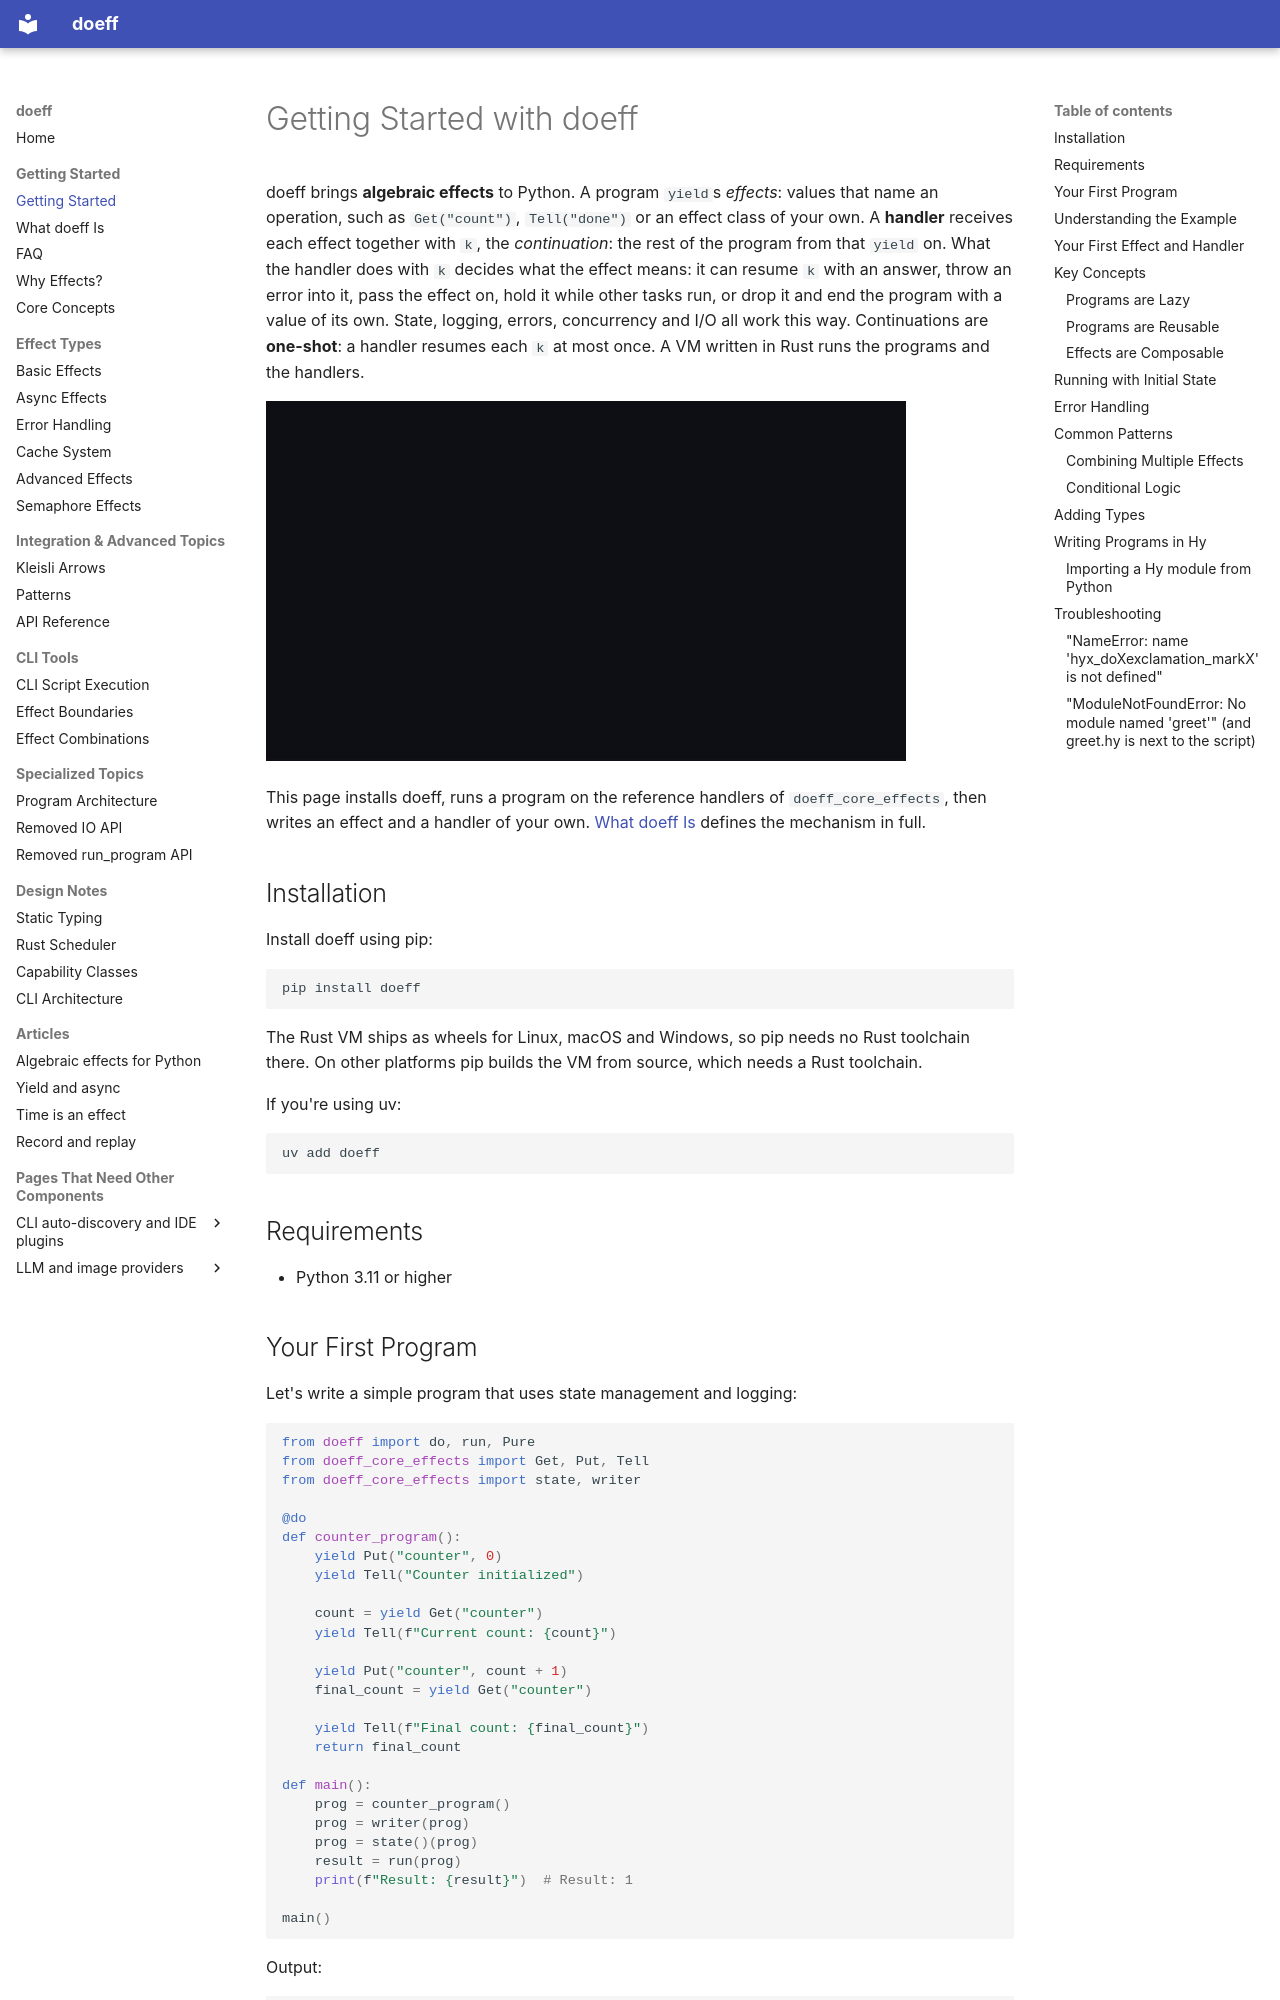

repository: proboscis/doeff · page: 01-getting-started/index.html · generator: mkdocs

# Getting Started with doeff

doeff brings **algebraic effects** to Python. A program `yield`s *effects*: values that name an
operation, such as `Get("count")`, `Tell("done")` or an effect class of your own. A **handler**
receives each effect together with `k`, the *continuation*: the rest of the program from that
`yield` on. What the handler does with `k` decides what the effect means: it can resume `k` with an
answer, throw an error into it, pass the effect on, hold it while other tasks run, or drop it and
end the program with a value of its own. State, logging, errors, concurrency and I/O all work this
way. Continuations are **one-shot**: a handler resumes each `k` at most once. A VM written in
Rust runs the programs and the handlers.

[![A narrated video, under two minutes: a program yields an effect and a handler gets it with k, counter_program's effects answered by state() and writer, an effect of your own, the same program given two meanings by two handlers, and handlers that start with values](assets/videos/getting-started.gif)](https://youtu.be/RcN88yv9NZc)

This page installs doeff, runs a program on the reference handlers of `doeff_core_effects`, then
writes an effect and a handler of your own. [What doeff Is](positioning/what-doeff-is.md) defines the mechanism in full.

## Installation

Install doeff using pip:

```bash
pip install doeff
```

The Rust VM ships as wheels for Linux, macOS and Windows, so pip needs no Rust toolchain there. On
other platforms pip builds the VM from source, which needs a Rust toolchain.

If you're using uv:

```bash
uv add doeff
```

## Requirements

- Python 3.11 or higher

## Your First Program

Let's write a simple program that uses state management and logging:

```python
from doeff import do, run, Pure
from doeff_core_effects import Get, Put, Tell
from doeff_core_effects import state, writer

@do
def counter_program():
    yield Put("counter", 0)
    yield Tell("Counter initialized")

    count = yield Get("counter")
    yield Tell(f"Current count: {count}")

    yield Put("counter", count + 1)
    final_count = yield Get("counter")

    yield Tell(f"Final count: {final_count}")
    return final_count

def main():
    prog = counter_program()
    prog = writer(prog)
    prog = state()(prog)
    result = run(prog)
    print(f"Result: {result}")  # Result: 1

main()
```

Output:
```text
Result: 1
```
